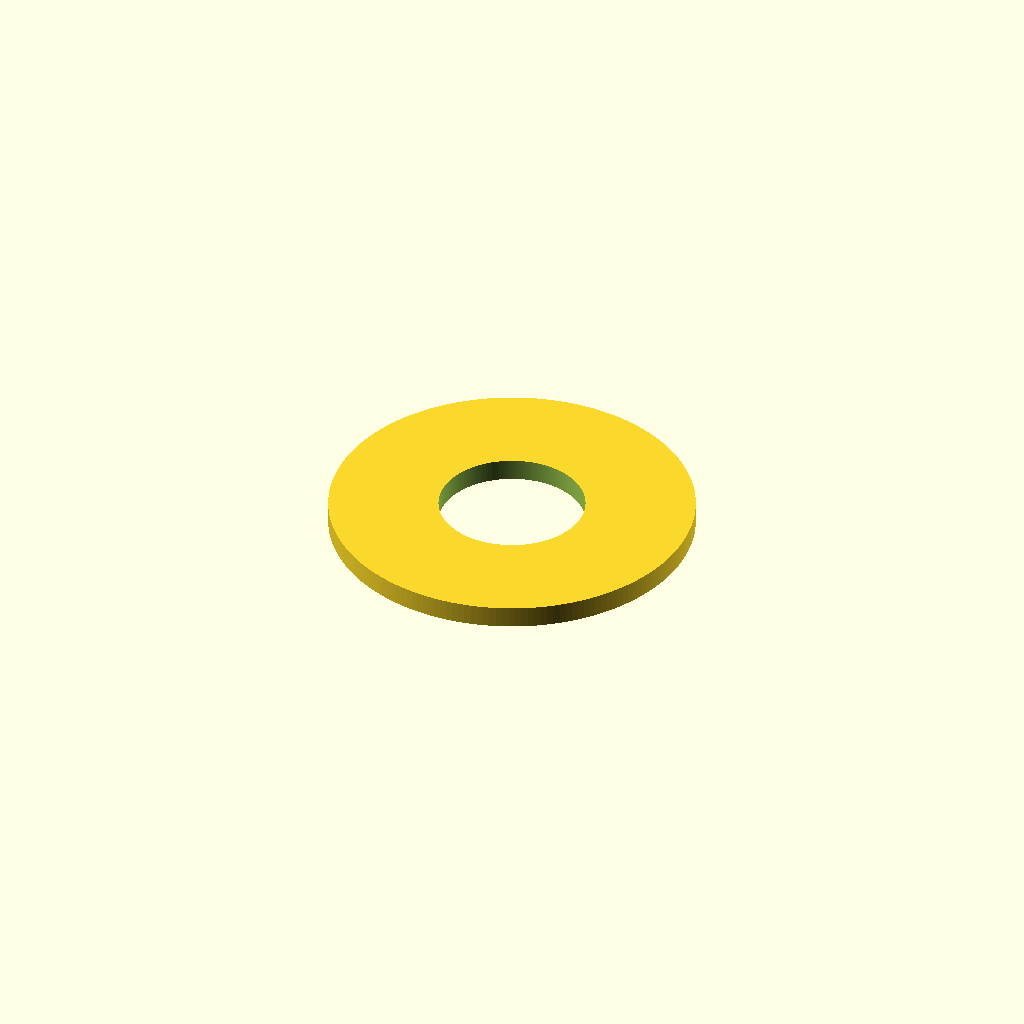
Cell 1: rendered with the file's own defaults.
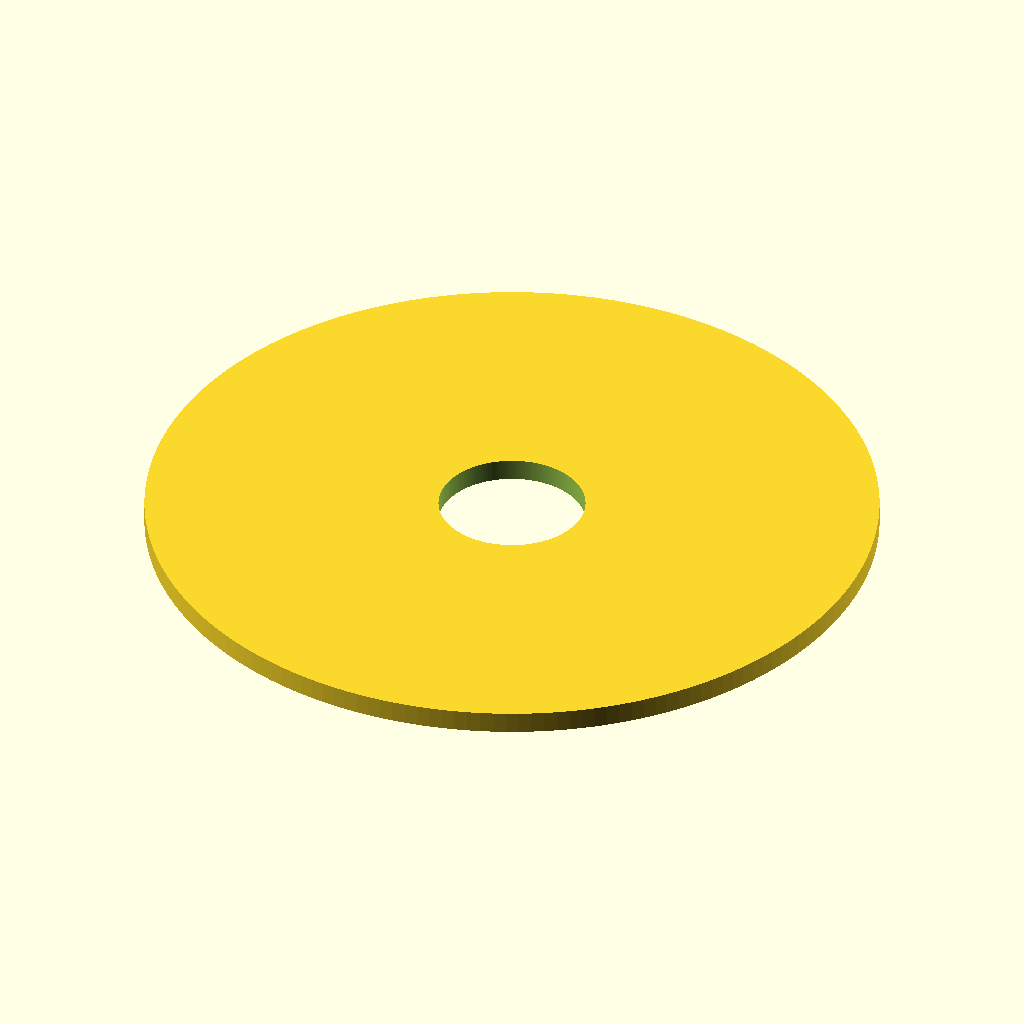
Cell 2: the same model with outer_diameter = 10.
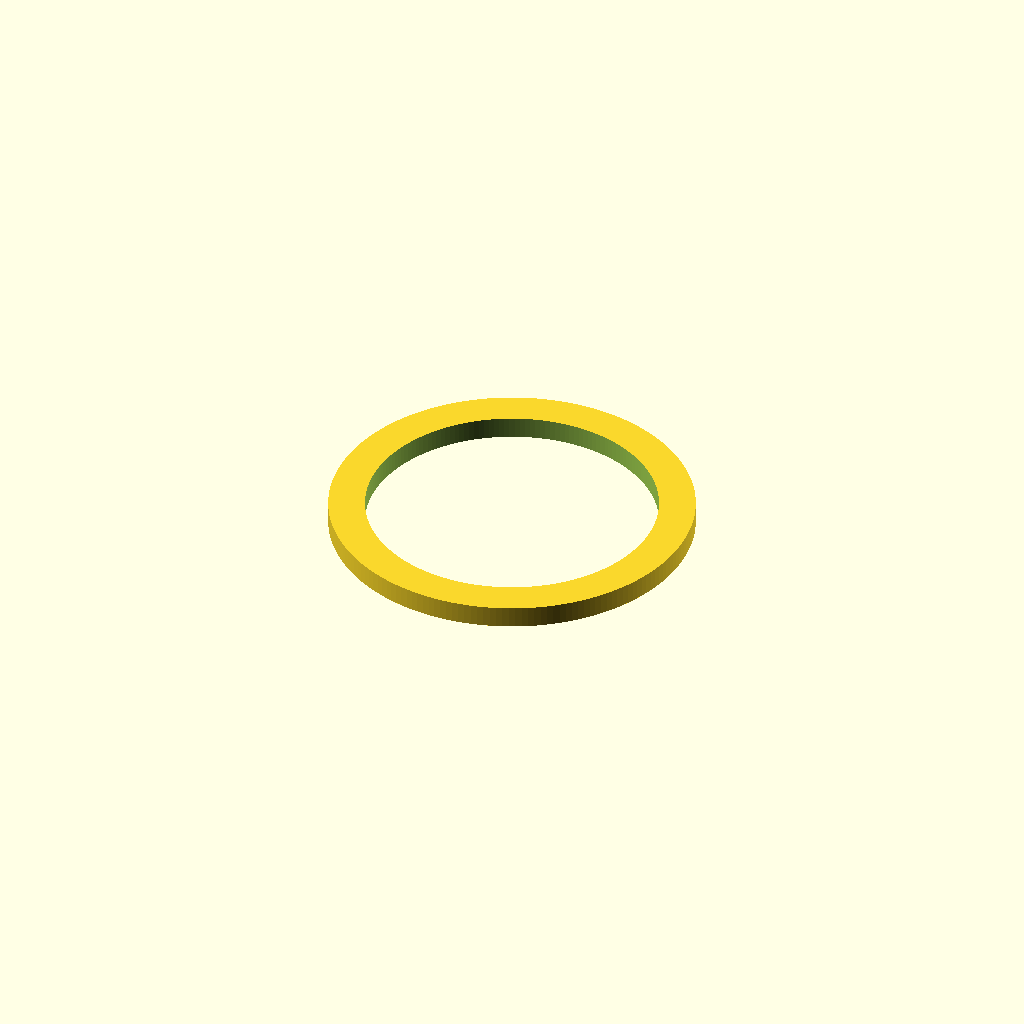
Cell 3 — inner_diameter set to 4, the other parameters unchanged.
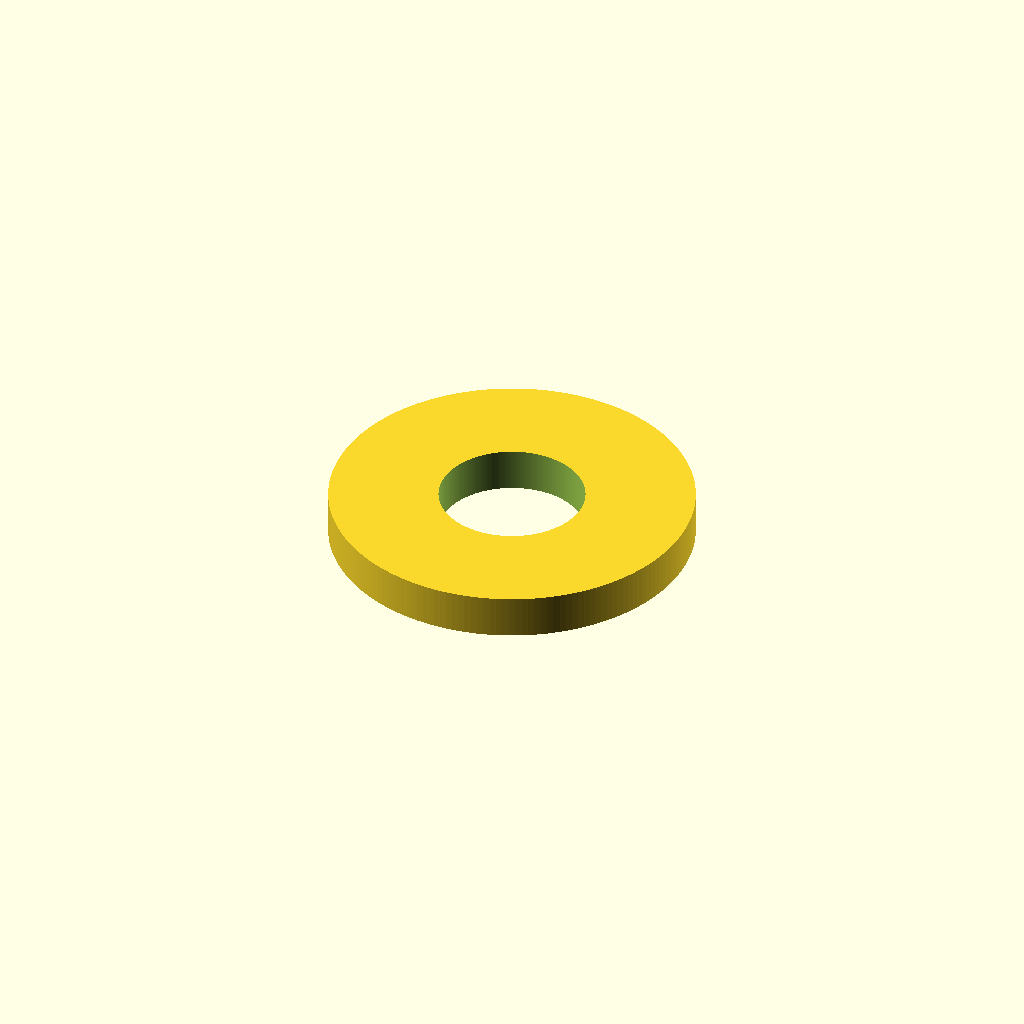
Cell 4: thickness = 0.6 (everything else at default).
One fixed orthographic camera (rotation 55°, 0°, 25°; colour scheme Cornfield) for every cell.
The OpenSCAD source (results/nopscadlib/ablations/no_retrieval/scad/washer__M2_washer.scad):
// Flat washer: 2.0mm ID, 5.0mm OD, 0.3mm thickness

outer_diameter = 5.0;
inner_diameter = 2.0;
thickness      = 0.3;

// High resolution for true circles (avoid polygonal/octagonal look)
$fn = 180;

module washer(od, id, h) {
    difference() {
        cylinder(d=od, h=h, center=true);
        // Slightly taller cutter ensures a clean through-hole without affecting thickness
        cylinder(d=id, h=h + 0.2, center=true);
    }
}

washer(outer_diameter, inner_diameter, thickness);
Customizer parameters (derived from the source; name, type, default, range or options):
outer_diameter: number, default 5
inner_diameter: number, default 2
thickness: number, default 0.3
